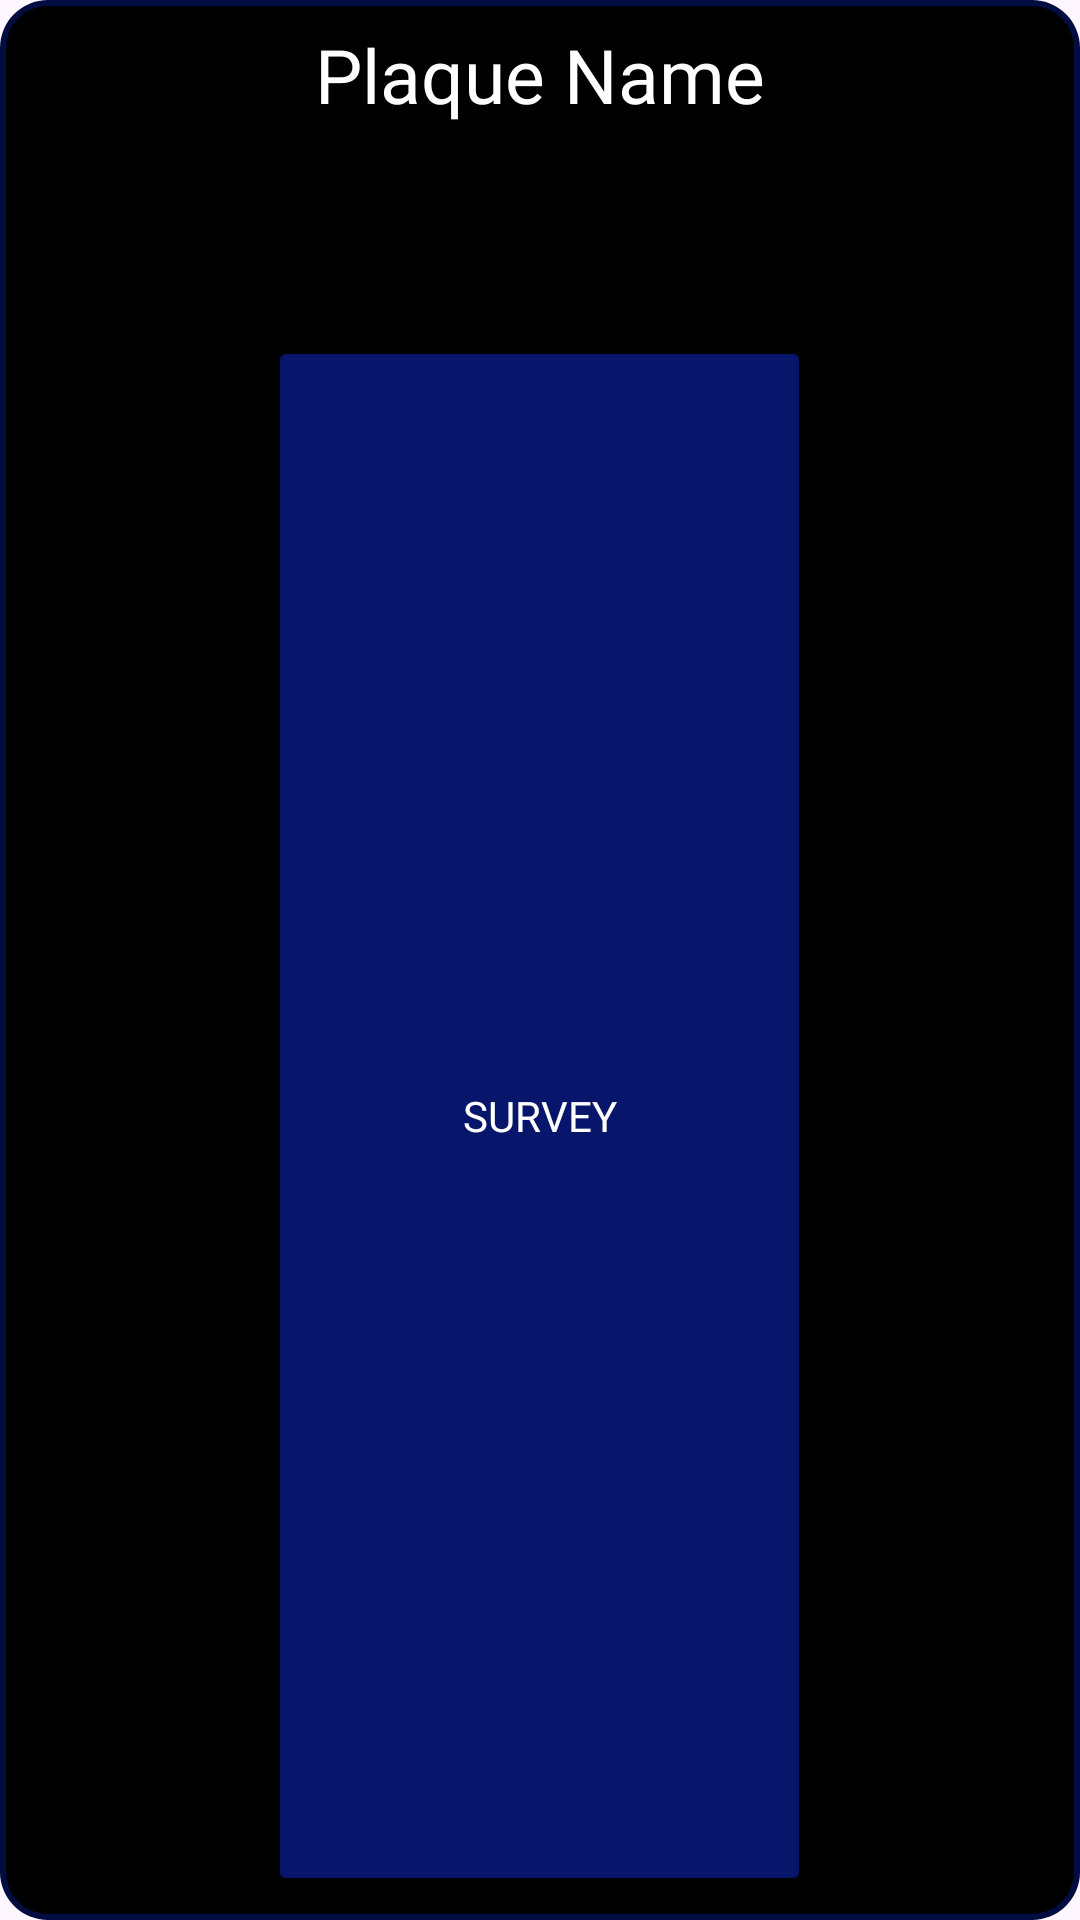

Here is an Android app screen rendered from its layout file. Give the layout XML and the strings, colors and styles it references.
<!-- AndroidManifest.xml: application theme Theme.Survey_app -->
<!-- res/layout/plaque_item.xml -->
<?xml version="1.0" encoding="utf-8"?>
<LinearLayout xmlns:android="http://schemas.android.com/apk/res/android"
    xmlns:tools="http://schemas.android.com/tools"
    android:layout_width="match_parent"
    android:layout_height="170dp"
    android:orientation="vertical"
    android:padding="8dp"
    android:background="@drawable/item_rounded_border"
    android:layout_marginBottom="8dp"
    android:gravity="center_horizontal">

    <LinearLayout
        android:layout_width="match_parent"
        android:layout_height="wrap_content"
        android:orientation="horizontal"
        android:gravity="center_vertical">

        <TextView
            android:id="@+id/plaqueNameTextView"
            android:layout_width="349dp"
            android:layout_height="104dp"
            android:layout_gravity="center_vertical"
            android:layout_weight="1"
            android:fontFamily="@font/robotobold"
            android:paddingStart="50dp"
            android:text="Plaque Name"
            android:textAlignment="center"
            android:textColor="@color/white"
            android:textSize="25sp"
            tools:ignore="RtlCompat" />

        <Button
            android:id="@+id/deletePlaqueButton"
            android:layout_width="42dp"
            android:layout_height="wrap_content"
            android:layout_marginStart="8dp"
            android:backgroundTint="@color/black"
            android:drawableRight="@drawable/delete"
            android:fontFamily="@font/robotobold"
            android:textColor="@android:color/white"
            />

    </LinearLayout>

    <LinearLayout
        android:layout_width="match_parent"
        android:layout_height="wrap_content"
        android:orientation="horizontal"
        android:gravity="center_horizontal"> 

    </LinearLayout>

    <Button
        android:id="@+id/surveyButton"
        android:layout_width="181dp"
        android:layout_height="match_parent"
        android:backgroundTint="#07166A"
        android:fontFamily="@font/robotobold"
        android:text="Survey"
        android:textColor="@android:color/white" />

</LinearLayout>
<!-- resources referenced by this layout -->
<resources>
  <color name="black">#FF000000</color>
  <color name="white">#FFFFFFFF</color>
  <!-- drawable item_rounded_border (drawable) -->
  <?xml version="1.0" encoding="utf-8"?>
  <layer-list xmlns:android="http://schemas.android.com/apk/res/android">
      <item>
          
          <shape android:shape="rectangle">
              <solid android:color="@color/darkblue"/>
              <corners android:radius="16dp"/> 
          </shape>
      </item>
      <item
          android:left="2dp"
          android:right="2dp"
          android:top="2dp"
          android:bottom="2dp">
          
          <shape android:shape="rectangle">
              <solid android:color="@color/black"/> 
              <corners android:radius="14dp"/> 
          </shape>
      </item>
  </layer-list>
  <style name="Theme.Survey_app" parent="Base.Theme.Survey_app" />
  <color name="darkblue">#010C40</color>
  <style name="Base.Theme.Survey_app" parent="Theme.Material3.DayNight.NoActionBar">
          
          
      </style>
</resources>
